Run: headless pygame with SDL's dummy video driver; simulated clock (each Clock.tick advances the game by its frame time, no real sleeping); random seed 0; keys injected as events and as key.get_pressed() state; no mouse input.
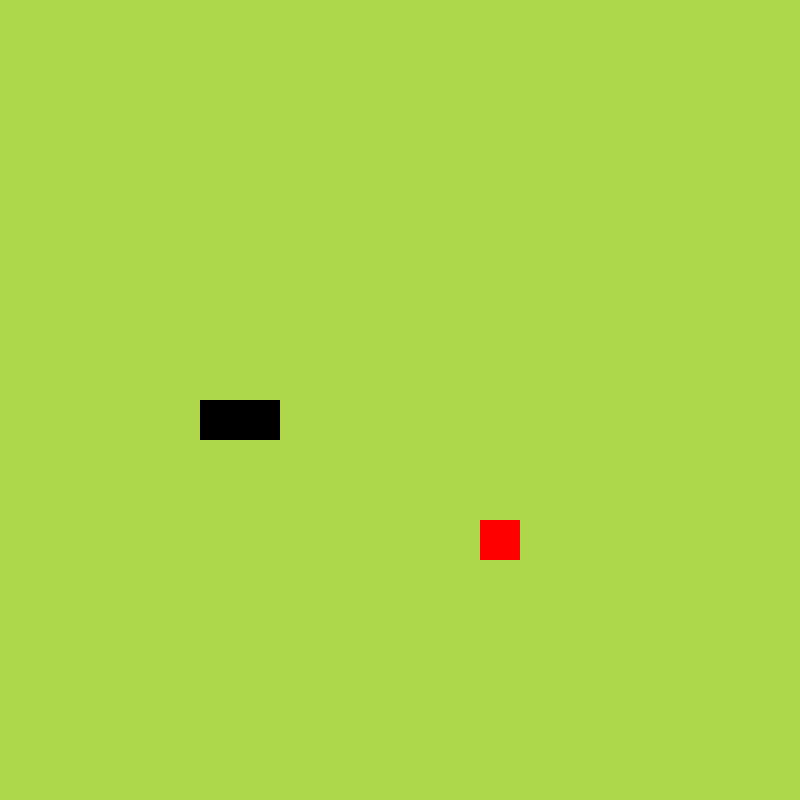
Frame 1 of 4 · flips 1–60 · no input
Frame 2 of 4 · flips 61–180 · tapped SPACE, RETURN · held RIGHT (→), D · screen unchanged from frame 1, image omitted
Frame 3 of 4 · flips 181–300 · held DOWN (↓), S · screen unchanged from frame 2, image omitted
Frame 4 of 4 · flips 301–420 · held LEFT (←), A, UP (↑), W · screen unchanged from frame 3, image omitted

The pygame program that drew these frames:

import pygame as pg
from pygame.math import Vector2 as v2
import time
import sys
import random

#to do -
#make sure that Snake cannot move right while moving left etc.
#add game over screen
#add score
#add graphics to snake
#add graphics to apple


class Snake:
    def __init__(self):
        self.body = [v2(6, 10), v2(5, 10)]
        self.movement = v2(1, 0)
        self.grow = False

    def draw_snake(self):
        for block in self.body:
            snake_rect = pg.Rect(block.x * cell_size, block.y * cell_size, 
                    cell_size, cell_size)

            pg.draw.rect(board, (0, 0, 0), snake_rect)

    def move_snake(self):
        if self.grow == True:
            copy_body = self.body[:]
            copy_body.insert(0, copy_body[0] + self.movement)
            self.body = copy_body
            self.grow = False
        else:
            copy_body = self.body[:-1]
            copy_body.insert(0, copy_body[0] + self.movement)
            self.body = copy_body

    def grow_snake(self):
        self.grow = True




class Food:
    def __init__(self):
        self.new_position()

    def place_food(self):
        food_rect = pg.Rect(self.vector.x * cell_size, 
                self.vector.y * cell_size, cell_size, cell_size)

        pg.draw.rect(board, (255, 0, 0), food_rect)

    def new_position(self):
        self.x = random.randint(0, cell_number - 1) 
        self.y = random.randint(0, cell_number - 1) 
        self.vector = v2(self.x, self.y)




class Main:
    def __init__(self):
        self.snake = Snake()
        self.food = Food()

    def update(self):
        self.snake.move_snake()
        self.check_boundary()
    
    def draw_elements(self):
        self.snake.draw_snake()
        self.food.place_food()

    def check_position(self):
        if self.food.vector == self.snake.body[0]:
            self.food.new_position()
            self.snake.grow_snake()

    def check_boundary(self):
        if (self.snake.body[0].x >= cell_number or self.snake.body[0].x < 0):
            self.game_over()
        if (self.snake.body[0].y >= cell_number or self.snake.body[0].y < 0):
            self.game_over()

        for block in self.snake.body[1:]:
            if block == self.snake.body[0]: 
                self.game_over()

    def game_over(self):
            pg.quit()
            sys.exit()



pg.init()
clock = pg.time.Clock()
framerate = 60
bg_color = (175, 215, 75)
cell_size = 40 
cell_number = 20
game = True
board = pg.display.set_mode((cell_size * cell_number, cell_size * cell_number))
pg.display.set_caption('Snake by Tenos200')



SCREEN_UPDATE = pg.USEREVENT
pg.time.set_timer(SCREEN_UPDATE, 120)

game = Main()

while game:
    for event in pg.event.get():
        if event.type == pg.QUIT:
            game = False
        if event.type == SCREEN_UPDATE:
            game.update()
        if event.type == pg.KEYDOWN:
            if event.key == pg.K_RIGHT:
                game.snake.movement = (1, 0)
            if event.key == pg.K_LEFT:
                game.snake.movement = (-1, 0)
            if event.key == pg.K_UP:
                game.snake.movement = (0, -1)
            if event.key == pg.K_DOWN:
                game.snake.movement = (0, 1)


    board.fill(bg_color)
    game.draw_elements()
    game.check_position()
    pg.display.update()
    clock.tick(framerate)
    
